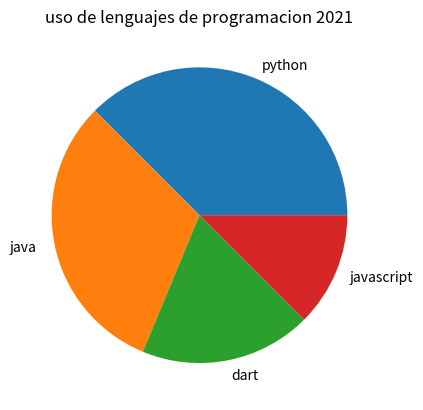

Reproduce this figure in Python.
import matplotlib.pyplot as plt
##labels : python, java ,dart, javascript, nombres porciones torta
pielabels =['python', 'java ','dart', 'javascript']
sizes = [30,25,15,10]
explode = [0,0,0.1,0]
plt.pie(sizes,labels = pielabels)
###########
plt.title('uso de lenguajes de programacion 2021')
plt.savefig ('tortas.png')
plt.show()